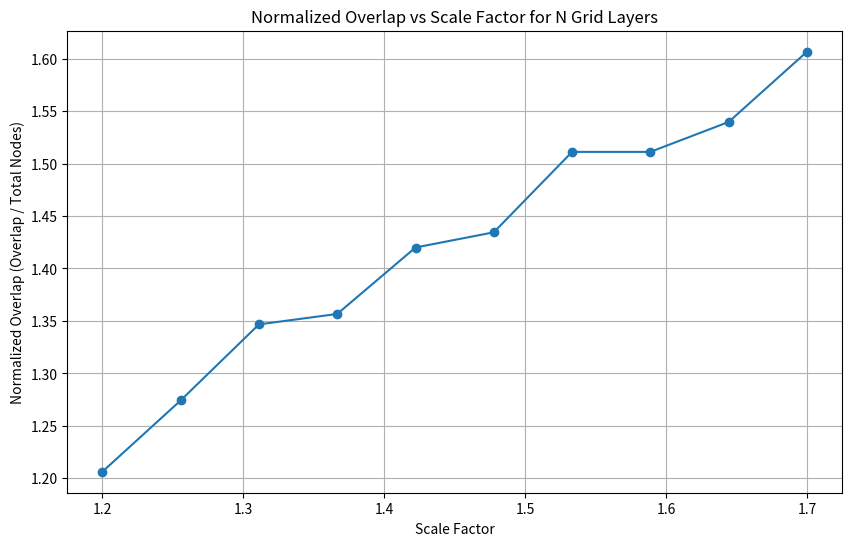

Source code (Python):
import numpy as np
import matplotlib.pyplot as plt
from scipy.spatial import cKDTree

def generate_hex_grid(scale, coverage_radius, area_size):
    """
    Generate a hexagonal grid of points scaled by a given factor.
    
    Parameters:
    - scale: Scaling factor for the grid layer.
    - coverage_radius: Radius of influence for each node.
    - area_size: Side length of the square area to cover with the grid.
    
    Returns:
    - points: Array of (x, y) coordinates for each node in the hexagonal grid.
    """
    # Hexagonal grid spacing (center-to-center distance of neighboring nodes)
    spacing = coverage_radius * scale * np.sqrt(3)
    # Generate points in a hexagonal grid pattern within the specified area
    points = []
    for x in np.arange(0, area_size, spacing):
        for y in np.arange(0, area_size, spacing * np.sqrt(3) / 2):
            offset_x = x + (spacing / 2) * ((y // (spacing * np.sqrt(3) / 2)) % 2)
            points.append((offset_x, y))
    return np.array(points)

def calculate_overlaps(layers, coverage_radius):
    """
    Calculate the number of overlaps between layers using coverage radius.
    
    Parameters:
    - layers: List of arrays, each containing (x, y) coordinates of nodes in a layer.
    - coverage_radius: Radius of influence for each node.
    
    Returns:
    - overlap_count: Total number of overlapping nodes across layers.
    """
    overlap_count = 0
    for i in range(len(layers)):
        for j in range(i + 1, len(layers)):
            tree_i = cKDTree(layers[i])
            tree_j = cKDTree(layers[j])
            overlap_count += len(tree_i.query_ball_tree(tree_j, coverage_radius))
    return overlap_count

def simulate_scale_factors(scale_factors, coverage_radius=1.0, area_size=20.0, N=3):
    """
    Simulate normalized overlaps for a range of scale factors across N layers of hexagonal grids.
    
    Parameters:
    - scale_factors: List of scale factors to test.
    - coverage_radius: Radius of influence for each node.
    - area_size: Side length of the square area to cover with the grid.
    - N: Number of layers to generate.
    
    Returns:
    - results: Dictionary with scale factors as keys and normalized overlap counts as values.
    """
    results = {}
    for scale_factor in scale_factors:
        layers = []
        total_nodes = 0  # Total node count across all layers
        for layer in range(N):
            scale = scale_factor ** layer
            points = generate_hex_grid(scale, coverage_radius, area_size)
            layers.append(points)
            total_nodes += len(points)  # Count nodes in each layer
        
        # Calculate the total number of overlaps
        overlap_count = calculate_overlaps(layers, coverage_radius)
        
        # Normalize overlaps by total node count
        normalized_overlap = overlap_count / total_nodes
        results[scale_factor] = normalized_overlap
        print(f"Scale Factor: {scale_factor:.3f}, Overlaps: {overlap_count}, "
              f"Total Nodes: {total_nodes}, Normalized Overlap: {normalized_overlap:.4f}")
    return results

# Define parameters
scale_factors = np.linspace(1.2, 1.7, 10)  # Scale factors to test
coverage_radius = 1.0  # Radius of influence for each node
area_size = 20.0  # Size of the area to tile with hexagonal grids
N = 3  # Number of grid layers

# Run simulation
results = simulate_scale_factors(scale_factors, coverage_radius, area_size, N)

# Plot the results
plt.figure(figsize=(10, 6))
plt.plot(scale_factors, list(results.values()), marker='o', linestyle='-')
plt.xlabel("Scale Factor")
plt.ylabel("Normalized Overlap (Overlap / Total Nodes)")
plt.title("Normalized Overlap vs Scale Factor for N Grid Layers")
plt.grid()
plt.show()
